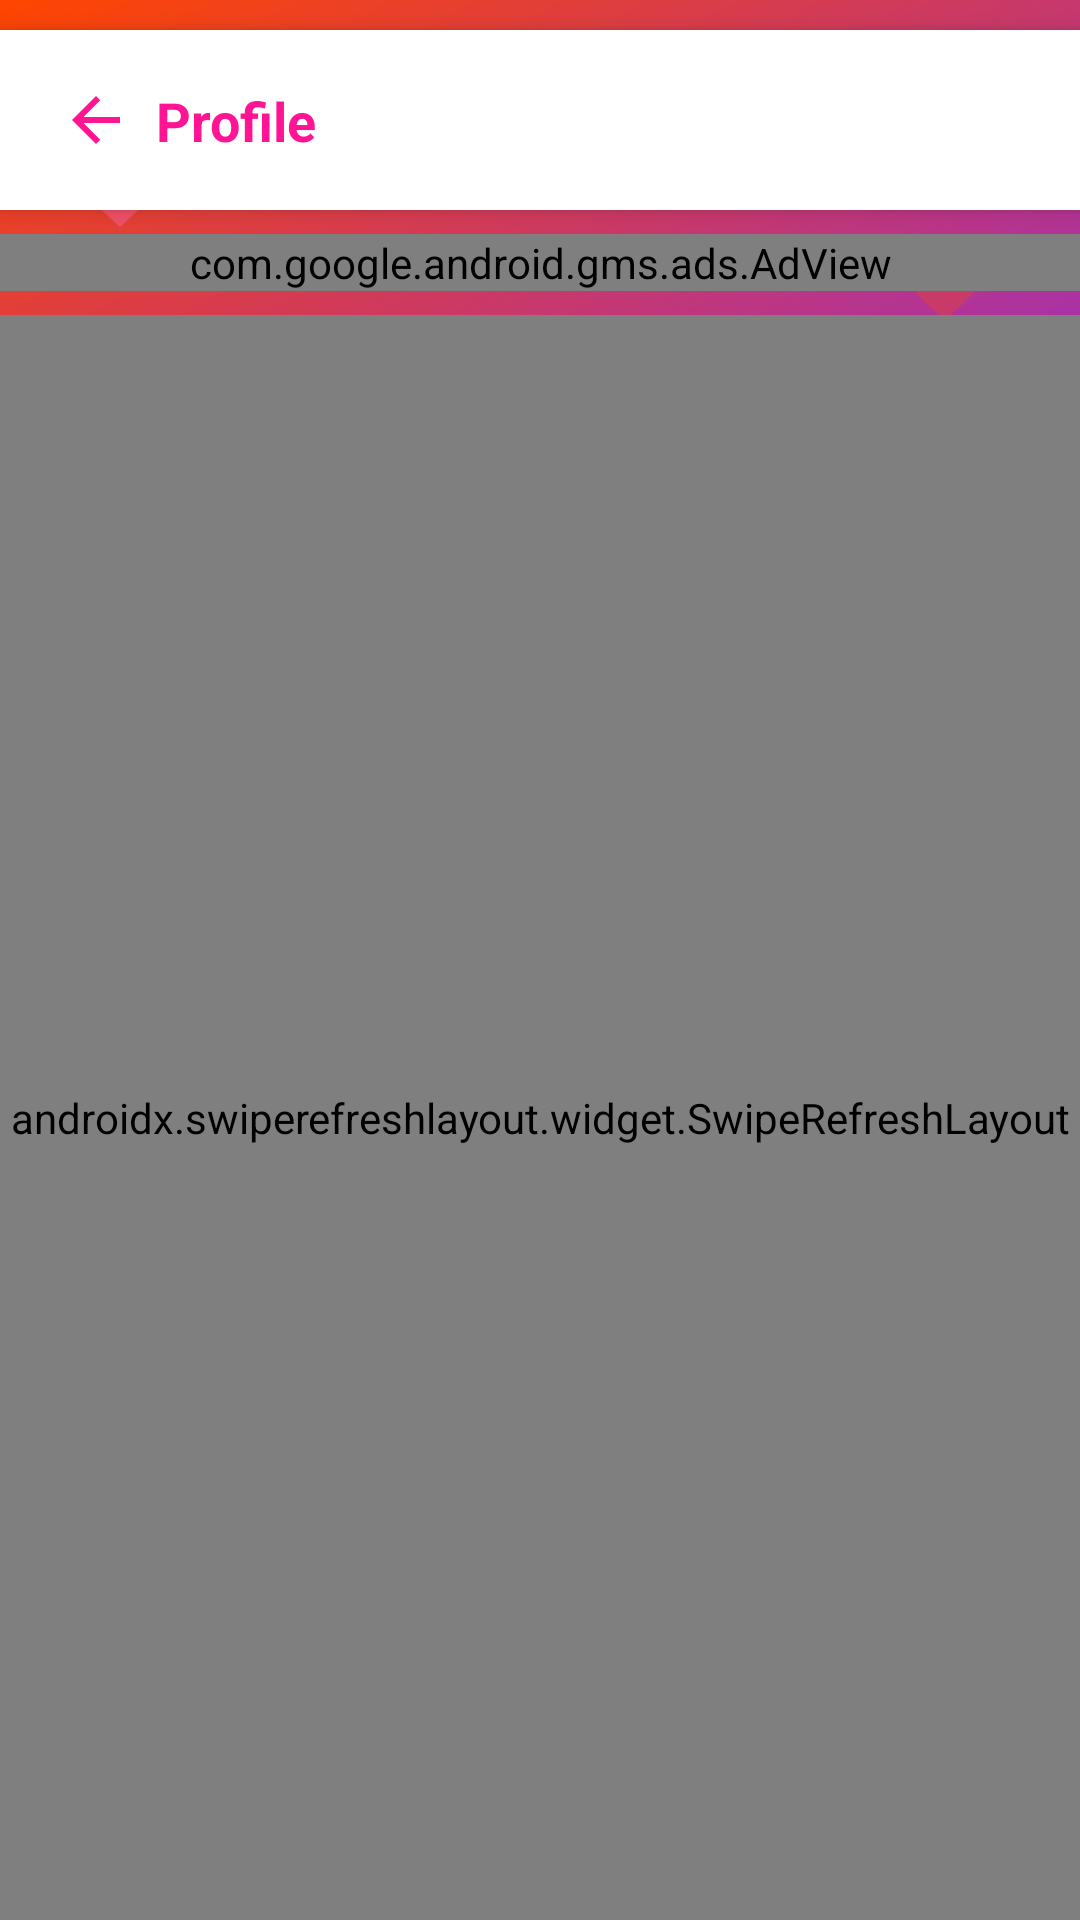

Android layout source for this screen:
<!-- AndroidManifest.xml: application theme Theme.Soulmate -->
<!-- res/layout/activity_profile_view.xml -->
<?xml version="1.0" encoding="utf-8"?>
<androidx.constraintlayout.widget.ConstraintLayout
    xmlns:android="http://schemas.android.com/apk/res/android"
    xmlns:app="http://schemas.android.com/apk/res-auto"
    xmlns:tools="http://schemas.android.com/tools"
    android:layout_width="match_parent"
    android:layout_height="match_parent"
    android:background="@drawable/gradient_background"
    tools:context=".ProfileViewActivity">

    
    <ImageView
        android:id="@+id/heartImage1"
        android:layout_width="40dp"
        android:layout_height="40dp"
        android:layout_marginStart="20dp"
        android:layout_marginTop="40dp"
        android:src="@drawable/heart_pink"
        android:alpha="0.4"
        app:layout_constraintStart_toStartOf="parent"
        app:layout_constraintTop_toTopOf="parent" />

    <ImageView
        android:id="@+id/heartImage2"
        android:layout_width="30dp"
        android:layout_height="30dp"
        android:layout_marginEnd="30dp"
        android:layout_marginTop="80dp"
        android:src="@drawable/heart_red"
        android:alpha="0.3"
        app:layout_constraintEnd_toEndOf="parent"
        app:layout_constraintTop_toTopOf="parent" />

    <ImageView
        android:id="@+id/heartImage3"
        android:layout_width="35dp"
        android:layout_height="35dp"
        android:layout_marginTop="130dp"
        android:src="@drawable/heart_purple"
        android:alpha="0.25"
        app:layout_constraintEnd_toEndOf="parent"
        app:layout_constraintStart_toStartOf="parent"
        app:layout_constraintTop_toTopOf="parent" />

    
    <androidx.cardview.widget.CardView
        android:id="@+id/topBar"
        android:layout_width="match_parent"
        android:layout_height="60dp"
        android:layout_marginTop="10dp"
        app:cardBackgroundColor="@color/white"
        app:cardCornerRadius="0dp"
        app:cardElevation="4dp"
        app:layout_constraintTop_toTopOf="parent">

        <androidx.constraintlayout.widget.ConstraintLayout
            android:layout_width="match_parent"
            android:layout_height="match_parent">

            <ImageView
                android:id="@+id/backButton"
                android:layout_width="40dp"
                android:layout_height="40dp"
                android:layout_marginStart="12dp"
                android:clickable="true"
                android:focusable="true"
                android:padding="8dp"
                android:src="@drawable/ic_back"
                app:layout_constraintBottom_toBottomOf="parent"
                app:layout_constraintStart_toStartOf="parent"
                app:layout_constraintTop_toTopOf="parent"
                app:tint="@color/pink_dark" />

            <TextView
                android:id="@+id/titleText"
                android:layout_width="wrap_content"
                android:layout_height="wrap_content"
                android:text="Profile"
                android:textColor="@color/pink_dark"
                android:textSize="18sp"
                android:textStyle="bold"
                app:layout_constraintBottom_toBottomOf="parent"
                app:layout_constraintStart_toEndOf="@+id/backButton"
                app:layout_constraintTop_toTopOf="parent" />

            <ImageView
                android:id="@+id/editButton"
                android:layout_width="40dp"
                android:layout_height="40dp"
                android:layout_marginEnd="12dp"
                android:clickable="true"
                android:focusable="true"
                android:padding="8dp"
                android:src="@drawable/ic_edit"
                android:visibility="gone"
                app:layout_constraintBottom_toBottomOf="parent"
                app:layout_constraintEnd_toEndOf="parent"
                app:layout_constraintTop_toTopOf="parent"
                app:tint="@color/pink_dark" />

        </androidx.constraintlayout.widget.ConstraintLayout>
    </androidx.cardview.widget.CardView>

    
    <com.google.android.gms.ads.AdView
        android:id="@+id/bannerAdView"
        android:layout_width="match_parent"
        android:layout_height="wrap_content"
        android:layout_marginTop="8dp"
        app:adSize="BANNER"
        app:adUnitId="ca-app-pub-2703878921142271/9442656616"
        app:layout_constraintTop_toBottomOf="@+id/topBar" />

    
    <ProgressBar
        android:id="@+id/progressBar"
        android:layout_width="wrap_content"
        android:layout_height="wrap_content"
        android:visibility="gone"
        app:layout_constraintBottom_toBottomOf="parent"
        app:layout_constraintEnd_toEndOf="parent"
        app:layout_constraintStart_toStartOf="parent"
        app:layout_constraintTop_toTopOf="parent" />

    
    <androidx.swiperefreshlayout.widget.SwipeRefreshLayout
        android:id="@+id/swipeRefreshLayout"
        android:layout_width="match_parent"
        android:layout_height="0dp"
        android:layout_marginTop="8dp"
        app:layout_constraintBottom_toBottomOf="parent"
        app:layout_constraintTop_toBottomOf="@+id/bannerAdView">

        
        <androidx.recyclerview.widget.RecyclerView
            android:id="@+id/profileRecyclerView"
            android:layout_width="match_parent"
            android:layout_height="match_parent"
            android:padding="8dp"
            android:clipToPadding="false" />

    </androidx.swiperefreshlayout.widget.SwipeRefreshLayout>

</androidx.constraintlayout.widget.ConstraintLayout>
<!-- resources referenced by this layout -->
<resources>
  <color name="pink_dark">#FF1493</color>
  <color name="white">#FFFFFF</color>
  <!-- drawable gradient_background (drawable) -->
  <?xml version="1.0" encoding="utf-8"?>
  <shape xmlns:android="http://schemas.android.com/apk/res/android">
      <gradient
          android:startColor="#FF1493"
          android:centerColor="#8A2BE2"
          android:endColor="#FF4500"
          android:angle="135"
          android:type="linear" />
  </shape>
  <!-- drawable heart_pink (drawable) -->
  <?xml version="1.0" encoding="utf-8"?>
  <vector xmlns:android="http://schemas.android.com/apk/res/android"
      android:width="24dp"
      android:height="24dp"
      android:viewportWidth="24"
      android:viewportHeight="24"
      android:tint="#FF69B4">
  
      <path
          android:fillColor="@android:color/white"
          android:pathData="M12,21.35l-1.45,-1.32C5.4,15.36 2,12.28 2,8.5 2,5.42 4.42,3 7.5,3c1.74,0 3.41,0.81 4.5,2.09C13.09,3.81 14.76,3 16.5,3 19.58,3 22,5.42 22,8.5c0,3.78 -3.4,6.86 -8.55,11.54L12,21.35z"/>
  </vector>
  <!-- drawable heart_purple (drawable) -->
  <?xml version="1.0" encoding="utf-8"?>
  <vector xmlns:android="http://schemas.android.com/apk/res/android"
      android:width="24dp"
      android:height="24dp"
      android:viewportWidth="24"
      android:viewportHeight="24"
      android:tint="#9370DB">
  
      <path
          android:fillColor="@android:color/white"
          android:pathData="M12,21.35l-1.45,-1.32C5.4,15.36 2,12.28 2,8.5 2,5.42 4.42,3 7.5,3c1.74,0 3.41,0.81 4.5,2.09C13.09,3.81 14.76,3 16.5,3 19.58,3 22,5.42 22,8.5c0,3.78 -3.4,6.86 -8.55,11.54L12,21.35z"/>
  </vector>
  <!-- drawable heart_red (drawable) -->
  <?xml version="1.0" encoding="utf-8"?>
  <vector xmlns:android="http://schemas.android.com/apk/res/android"
      android:width="24dp"
      android:height="24dp"
      android:viewportWidth="24"
      android:viewportHeight="24"
      android:tint="#FF4500">
  
      <path
          android:fillColor="@android:color/white"
          android:pathData="M12,21.35l-1.45,-1.32C5.4,15.36 2,12.28 2,8.5 2,5.42 4.42,3 7.5,3c1.74,0 3.41,0.81 4.5,2.09C13.09,3.81 14.76,3 16.5,3 19.58,3 22,5.42 22,8.5c0,3.78 -3.4,6.86 -8.55,11.54L12,21.35z"/>
  </vector>
  <!-- drawable ic_back (drawable) -->
  <?xml version="1.0" encoding="utf-8"?>
  <vector xmlns:android="http://schemas.android.com/apk/res/android"
      android:width="24dp"
      android:height="24dp"
      android:viewportWidth="24"
      android:viewportHeight="24"
      android:tint="@color/pink_dark">
  
      <path
          android:fillColor="@android:color/white"
          android:pathData="M20,11H7.83l5.59,-5.59L12,4l-8,8 8,8 1.41,-1.41L7.83,13H20v-2z"/>
  </vector>
  <!-- drawable ic_edit (drawable) -->
  <?xml version="1.0" encoding="utf-8"?>
  <vector xmlns:android="http://schemas.android.com/apk/res/android"
      android:width="24dp"
      android:height="24dp"
      android:viewportWidth="24"
      android:viewportHeight="24"
      android:tint="@color/pink">
      <path
          android:fillColor="@android:color/white"
          android:pathData="M3,17.25V21h3.75L17.81,9.94l-3.75,-3.75L3,17.25zM20.71,7.04c0.39,-0.39 0.39,-1.02 0,-1.41l-2.34,-2.34c-0.39,-0.39 -1.02,-0.39 -1.41,0l-1.83,1.83 3.75,3.75 1.83,-1.83z"/>
  </vector>
  <style name="Theme.Soulmate" parent="Base.Theme.Soulmate" />
  <color name="pink">#FF69B4</color>
  <style name="Base.Theme.Soulmate" parent="Theme.Material3.DayNight.NoActionBar">
          
          
      </style>
</resources>
